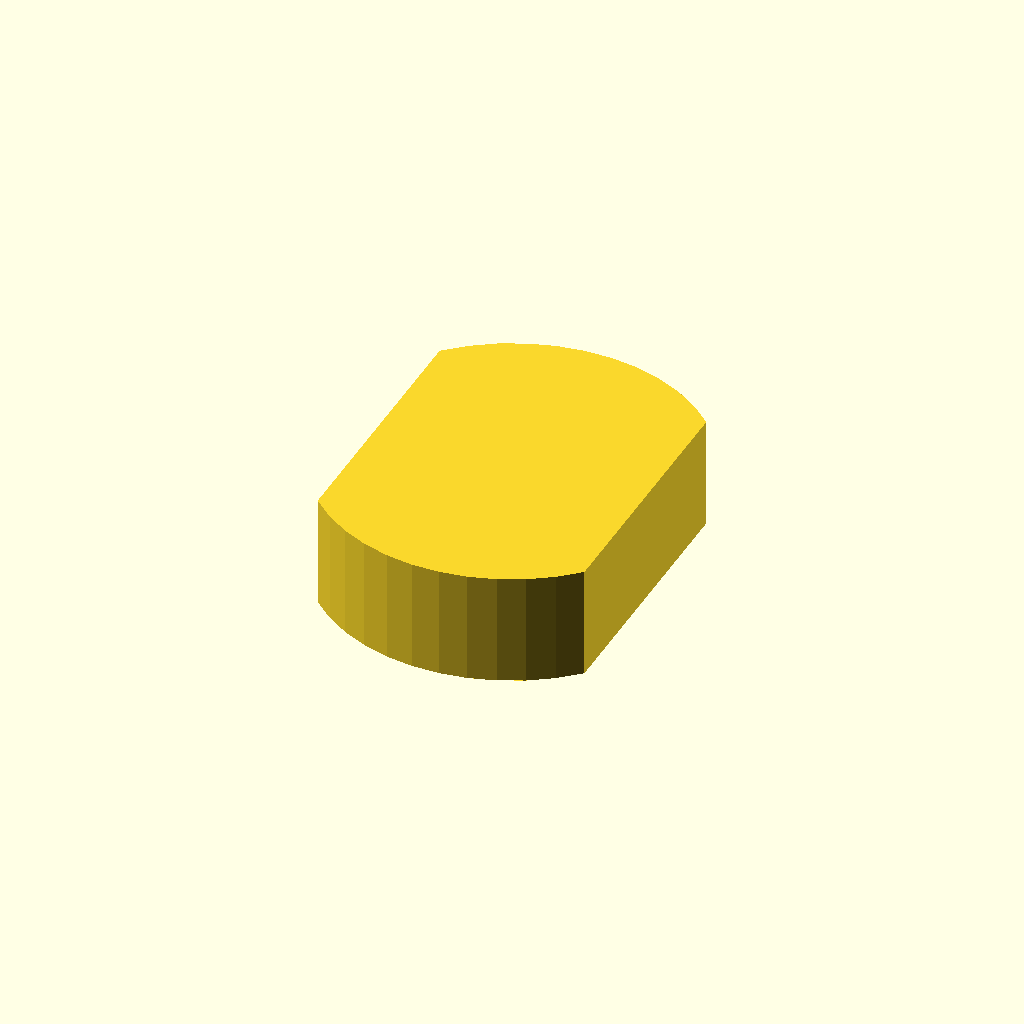
Cell 1: rendered with the file's own defaults.
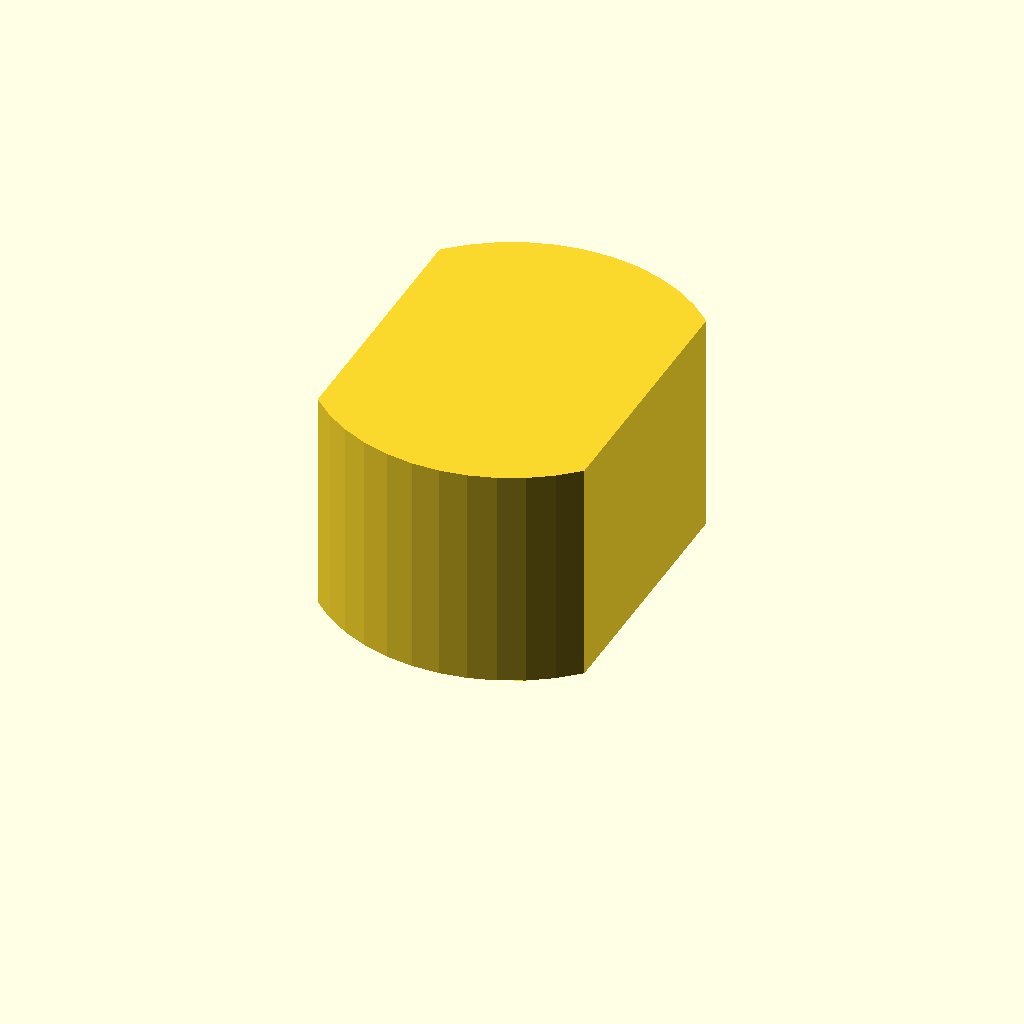
Cell 2: profile_height = 24 (everything else at default).
All cells are drawn from one camera (rotation 55°, 0°, 25°, orthographic, colour scheme Cornfield), so only the parameter changes between them.
The OpenSCAD source (data/previews/families_v9/scad/eccentrics.scad):
$fn = 32;
// ----------------------------------------------------------------------
// Eccentric disc: double_d, 12 mm thick
// ----------------------------------------------------------------------

// --- parameters (mm) ---
profile_height = 12;      // extrusion height
profile_points = 24;      // points of the closed outline

profile = [[28.566, 33.948], [26.399, 35.86], [23.979, 37.44], [21.357, 38.655], [18.587, 39.479], [15.728, 39.895], [12.838, 39.895], [9.978, 39.479], [7.208, 38.655], [4.586, 37.44], [2.167, 35.86], [0, 33.948], [0, 5.948], [2.167, 4.036], [4.586, 2.456], [7.208, 1.241], [9.978, 0.416], [12.838, 0], [15.728, 0], [18.587, 0.416], [21.357, 1.241], [23.979, 2.456], [26.399, 4.036], [28.566, 5.948]];  // single closed polygon, 24 points, counter clockwise

// --- the one profile operation ---
linear_extrude(height = profile_height) polygon(points = profile);
Parameter table extracted from the source (name, type, default, range or options):
profile_height: number, default 12
profile_points: number, default 24
